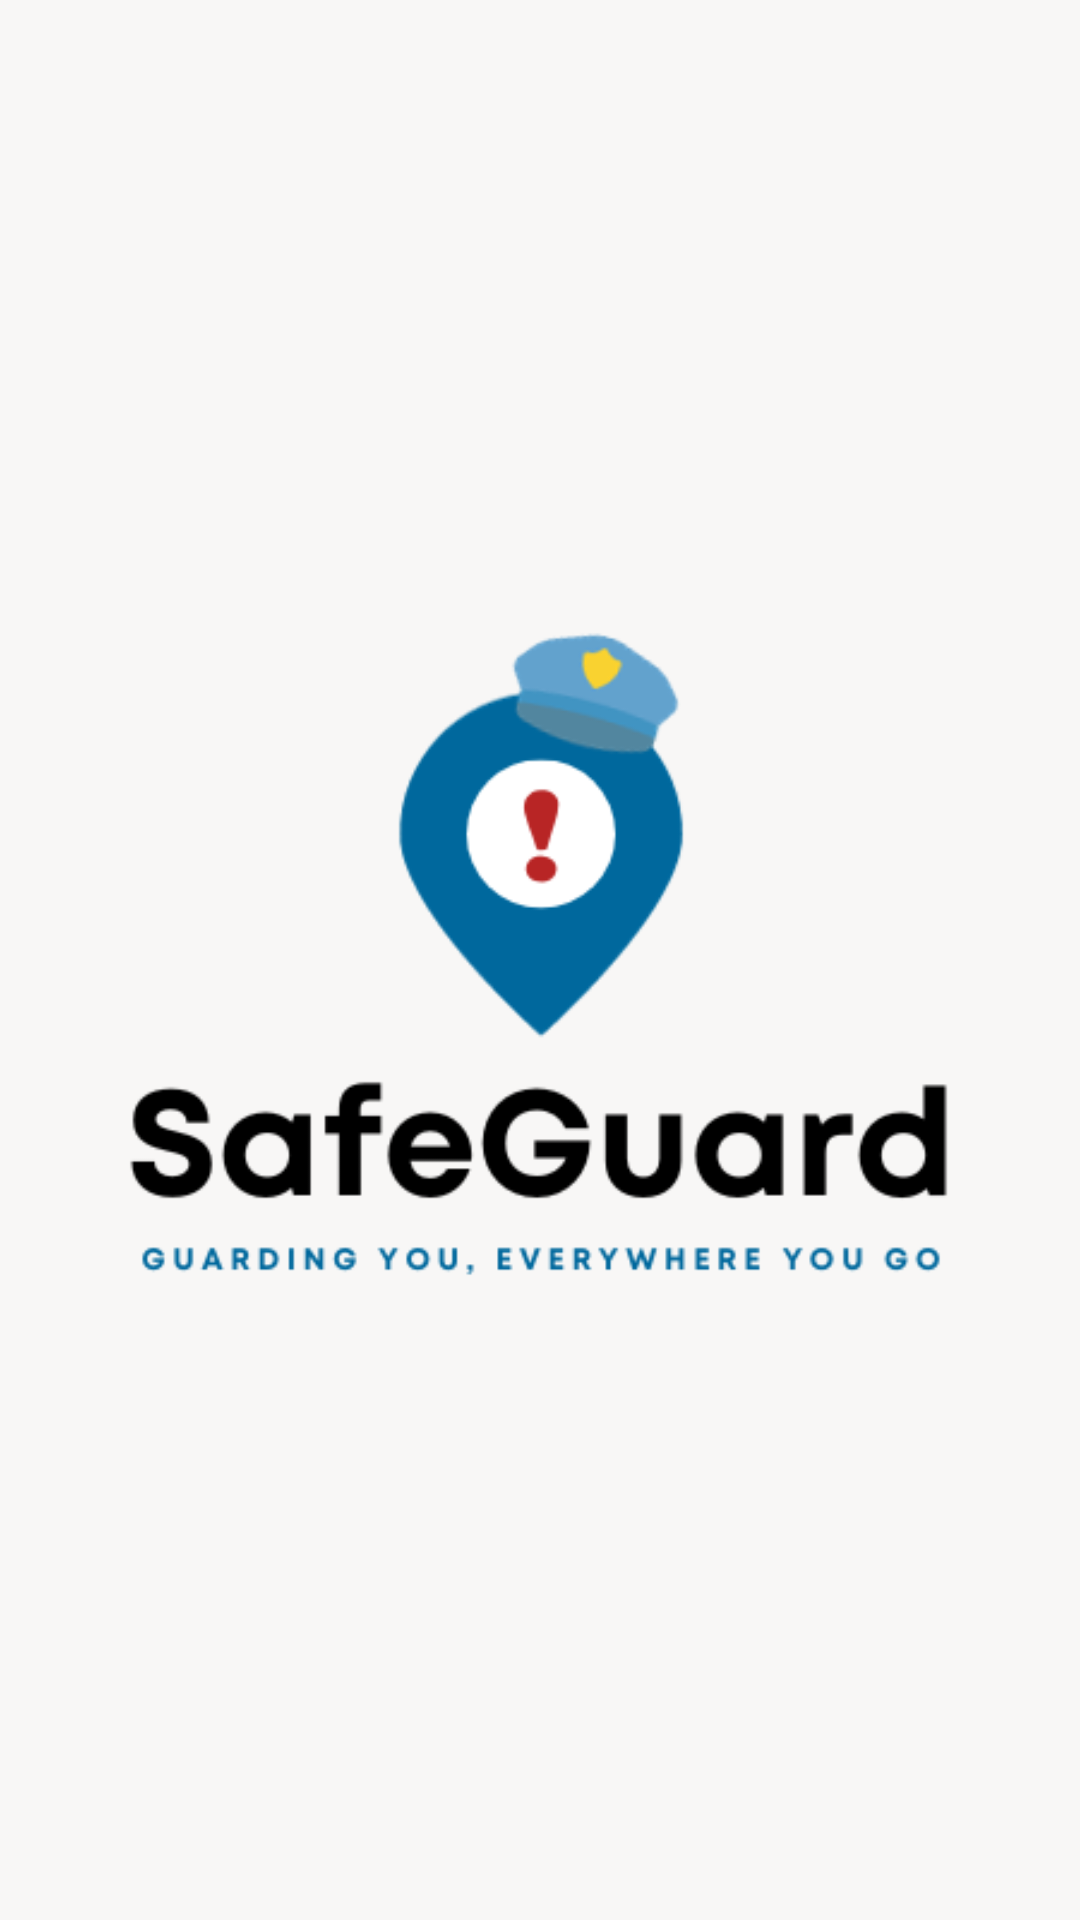

The Android layout XML behind this screen, and the referenced resources:
<!-- AndroidManifest.xml: application theme Theme.SafeGuardApp -->
<!-- res/layout/activity_splash.xml -->
<?xml version="1.0" encoding="utf-8"?>
<androidx.constraintlayout.widget.ConstraintLayout
    xmlns:android="http://schemas.android.com/apk/res/android"
    xmlns:tools="http://schemas.android.com/tools"
    xmlns:app="http://schemas.android.com/apk/res-auto"
    android:layout_width="match_parent"
    android:layout_height="match_parent"
    tools:context=".SplashActivity"
    android:background="@color/md_theme_light_background">

    <ImageView
        android:id="@+id/imageView"
        android:layout_width="400dp"
        android:layout_height="400dp"
        android:src="@drawable/splash_screen"
        app:layout_constraintBottom_toBottomOf="parent"
        app:layout_constraintEnd_toEndOf="parent"
        app:layout_constraintStart_toStartOf="parent"
        app:layout_constraintTop_toTopOf="parent" />
</androidx.constraintlayout.widget.ConstraintLayout>
<!-- resources referenced by this layout -->
<resources>
  <color name="md_theme_light_background">#F8F7F6</color>
  <style name="Theme.SafeGuardApp" parent="Base.Theme.SafeGuardApp" />
  <style name="CustomActivityAnimation" parent="@android:style/Animation.Activity">
          <item name="android:activityOpenEnterAnimation">@anim/slide_in_right</item>
          <item name="android:activityOpenExitAnimation">@anim/slide_out_left</item>
          <item name="android:activityCloseEnterAnimation">@anim/slide_in_left</item>
          <item name="android:activityCloseExitAnimation">@anim/slide_out_right</item>
      </style>
  <color name="md_theme_light_primary">#00689D</color>
  <color name="md_theme_light_onPrimary">#FFFFFF</color>
  <color name="md_theme_light_primaryContainer">#CCE5FF</color>
  <color name="md_theme_light_onPrimaryContainer">#001E31</color>
  <color name="md_theme_light_secondary">#51606F</color>
  <color name="md_theme_light_onSecondary">#FFFFFF</color>
  <color name="md_theme_light_secondaryContainer">#D4E4F6</color>
  <color name="md_theme_light_onSecondaryContainer">#0D1D2A</color>
  <color name="md_theme_light_tertiary">#66587B</color>
  <color name="md_theme_light_onTertiary">#FFFFFF</color>
  <color name="md_theme_light_tertiaryContainer">#EDDCFF</color>
  <color name="md_theme_light_onTertiaryContainer">#211534</color>
  <color name="md_theme_light_error">#BA1A1A</color>
  <color name="md_theme_light_errorContainer">#FFDAD6</color>
  <color name="md_theme_light_onError">#FFFFFF</color>
  <color name="md_theme_light_onErrorContainer">#410002</color>
  <color name="md_theme_light_onBackground">#1A1C1E</color>
  <color name="md_theme_light_outline">#72787E</color>
  <color name="md_theme_light_inverseOnSurface">#F0F0F4</color>
  <color name="md_theme_light_inverseSurface">#2F3133</color>
  <color name="md_theme_light_surface">#F9F9FC</color>
  <color name="md_theme_light_onSurface">#1A1C1E</color>
  <color name="md_theme_light_surfaceVariant">#DEE3EB</color>
  <color name="md_theme_light_onSurfaceVariant">#42474E</color>
  <color name="md_theme_light_inversePrimary">#92CCFF</color>
</resources>
